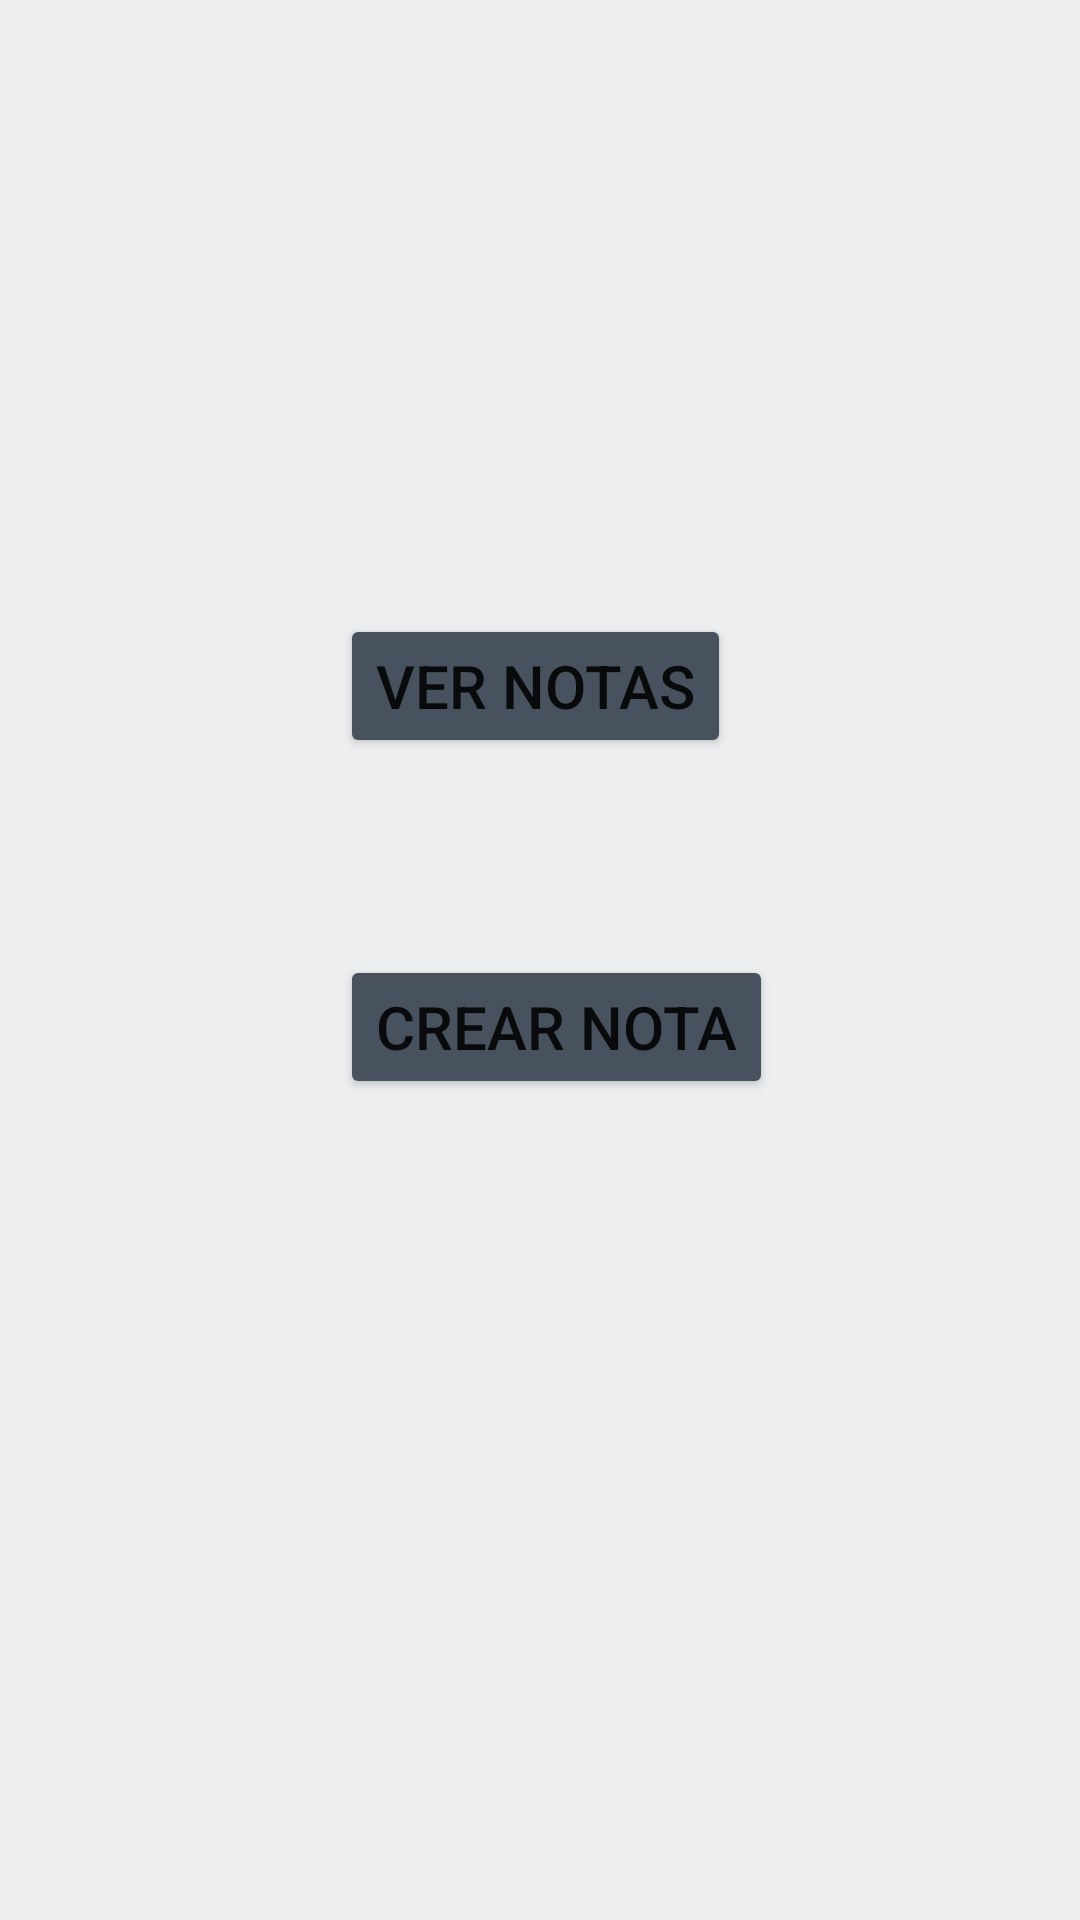

The Android layout XML behind this screen, and the referenced resources:
<!-- AndroidManifest.xml: application theme Theme.Proyecto_Banco -->
<!-- res/layout/notas_page.xml -->
<?xml version="1.0" encoding="utf-8"?>
<androidx.constraintlayout.widget.ConstraintLayout xmlns:android="http://schemas.android.com/apk/res/android"
    xmlns:app="http://schemas.android.com/apk/res-auto"
    xmlns:tools="http://schemas.android.com/tools"
    android:layout_width="match_parent"
    android:layout_height="match_parent"
    android:background="#2C969FAA"
    tools:context=".notasPage">

    <Button
        android:id="@+id/btnCrearNota"
        android:layout_width="wrap_content"
        android:layout_height="wrap_content"
        android:text="CREAR NOTA"
        android:textSize="20sp"
        app:backgroundTint="#47525E"
        app:layout_constraintBottom_toBottomOf="parent"
        app:layout_constraintEnd_toEndOf="parent"
        app:layout_constraintHorizontal_bias="0.526"
        app:layout_constraintStart_toStartOf="parent"
        app:layout_constraintTop_toTopOf="parent"
        app:layout_constraintVertical_bias="0.538" />

    <Button
        android:id="@+id/btnVerNota"
        android:layout_width="wrap_content"
        android:layout_height="wrap_content"
        android:text="VER NOTAS"
        android:textSize="20sp"
        app:backgroundTint="#47525E"
        app:layout_constraintBottom_toBottomOf="parent"
        app:layout_constraintEnd_toEndOf="parent"
        app:layout_constraintHorizontal_bias="0.494"
        app:layout_constraintStart_toStartOf="parent"
        app:layout_constraintTop_toTopOf="parent"
        app:layout_constraintVertical_bias="0.346" />
</androidx.constraintlayout.widget.ConstraintLayout>
<!-- resources referenced by this layout -->
<resources>
  <style name="Theme.Proyecto_Banco" parent="Theme.MaterialComponents.DayNight.DarkActionBar">
          
          <item name="colorPrimary">@color/purple_500</item>
          <item name="colorPrimaryVariant">@color/purple_700</item>
          <item name="colorOnPrimary">@color/white</item>
          
          <item name="colorSecondary">@color/teal_200</item>
          <item name="colorSecondaryVariant">@color/teal_700</item>
          <item name="colorOnSecondary">@color/black</item>
          
          <item name="android:statusBarColor" tools:targetApi="l">?attr/colorPrimaryVariant</item>
          
      </style>
  <!-- not gathered from this repository: default colours our renderer supplied (Android Studio template values) -->
  <color name="purple_500">#FF6200EE</color>
  <color name="purple_700">#FF3700B3</color>
  <color name="teal_200">#FF03DAC5</color>
  <color name="teal_700">#FF018786</color>
  <color name="black">#FF000000</color>
  <color name="white">#FFFFFFFF</color>
</resources>
